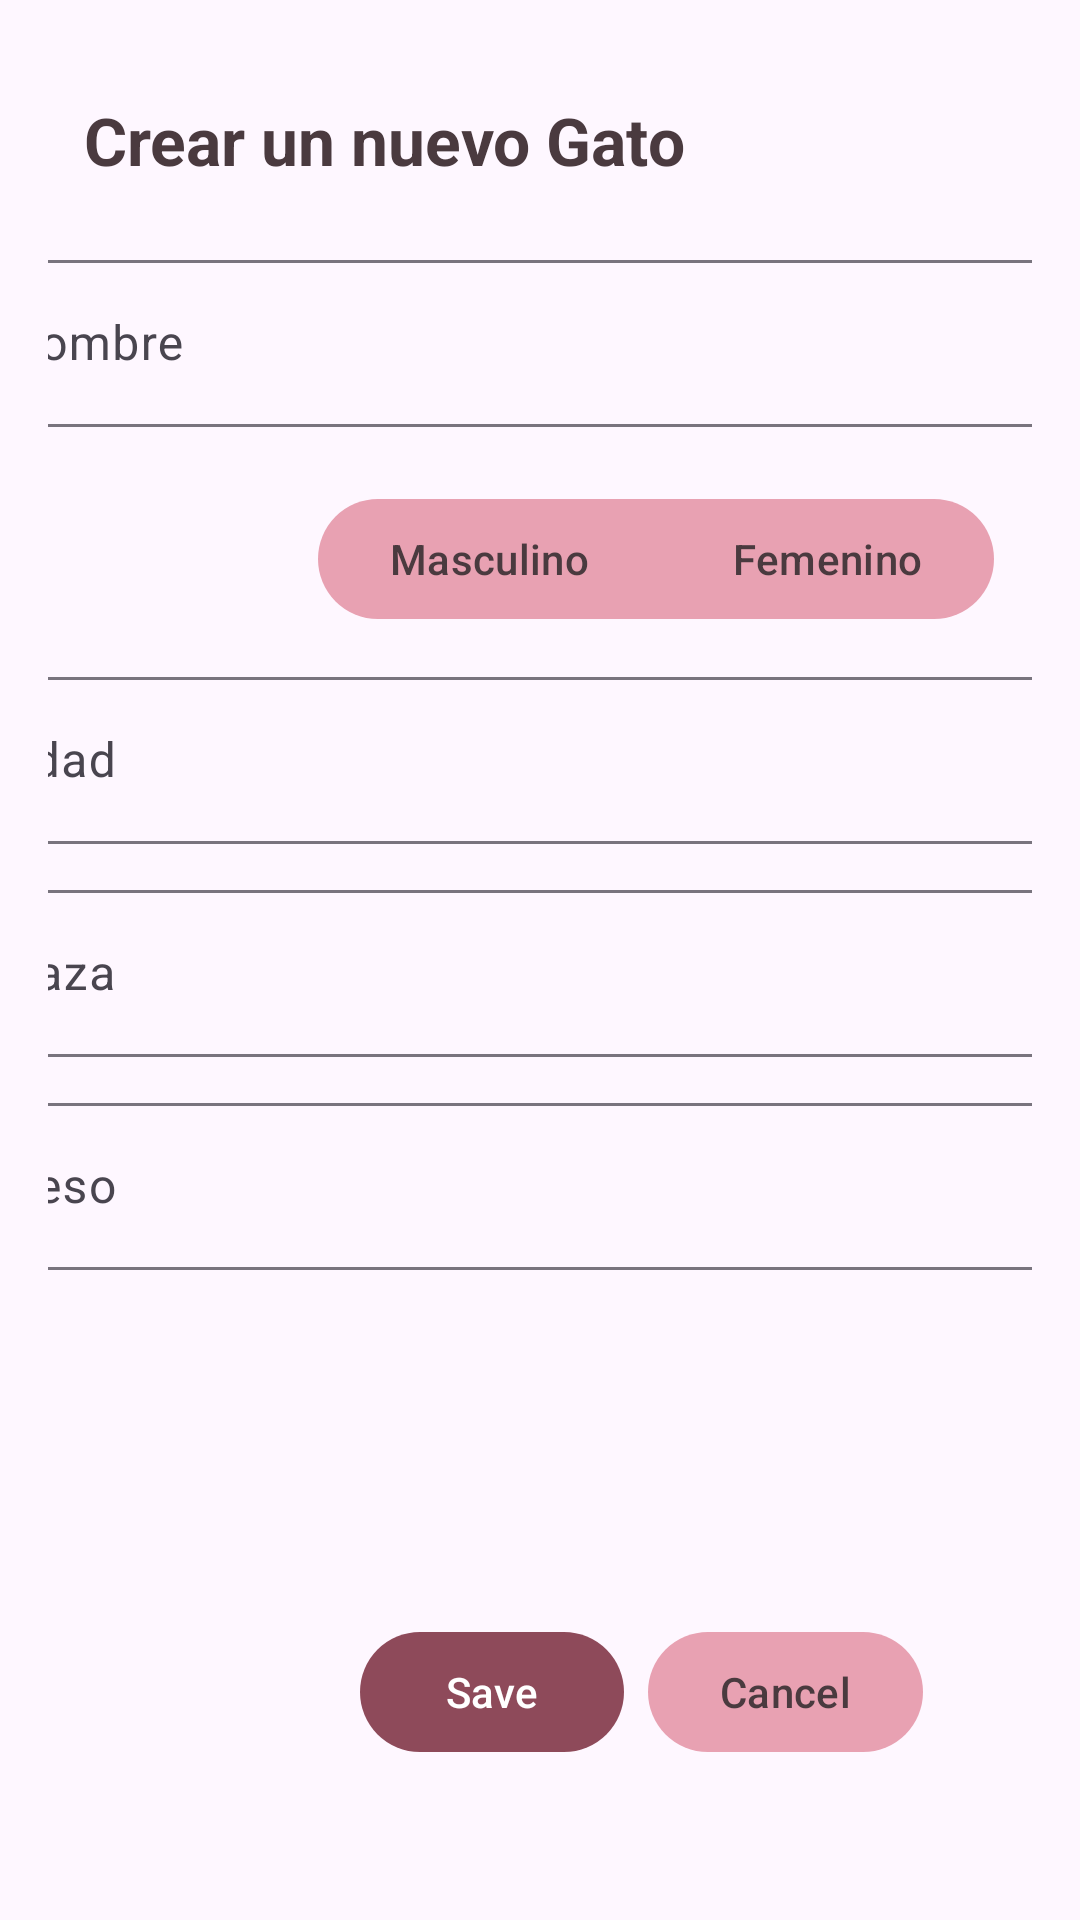

Here is an Android app screen rendered from its layout file. Give the layout XML and the strings, colors and styles it references.
<!-- AndroidManifest.xml: application theme Theme.MiauPlan1Ver -->
<!-- res/layout/add_cat.xml -->
<?xml version="1.0" encoding="utf-8"?>
<androidx.constraintlayout.widget.ConstraintLayout
    android:id="@+id/main"
    xmlns:android="http://schemas.android.com/apk/res/android"
    xmlns:app="http://schemas.android.com/apk/res-auto"
    android:layout_width="match_parent"
    android:layout_height="match_parent"
    android:padding="16dp"
    android:gravity="center_horizontal">

    
    <TextView
        android:id="@+id/title"
        android:layout_width="wrap_content"
        android:layout_height="wrap_content"
        android:text="Crear un nuevo Gato"
        android:textSize="22sp"
        android:textStyle="bold"
        app:layout_constraintTop_toTopOf="parent"
        app:layout_constraintStart_toStartOf="parent"
        android:textColor="@color/negroRosa"
        android:layout_marginStart="12dp"
        android:layout_marginTop="16dp"/>

    
    <com.google.android.material.textfield.TextInputLayout
        android:id="@+id/layoutNombre"
        android:layout_width="390dp"
        android:layout_height="wrap_content"
        android:hint="Nombre"
        app:layout_constraintTop_toBottomOf="@id/title"
        app:layout_constraintStart_toStartOf="parent"
        app:layout_constraintEnd_toEndOf="parent"
        android:layout_marginTop="20dp"
        android:textColor="@color/negroRosa">

        <com.google.android.material.textfield.TextInputEditText
            android:id="@+id/etNombre"
            android:layout_width="match_parent"
            android:layout_height="wrap_content"/>

    </com.google.android.material.textfield.TextInputLayout>

    
    <com.google.android.material.button.MaterialButtonToggleGroup
        android:id="@+id/toggleGenero"
        android:layout_width="wrap_content"
        android:layout_height="wrap_content"
        app:singleSelection="true"
        app:layout_constraintTop_toBottomOf="@id/layoutNombre"
        app:layout_constraintStart_toStartOf="parent"
        android:layout_marginTop="20dp"
        android:layout_marginStart="90dp">

        <com.google.android.material.button.MaterialButton
            android:id="@+id/btnMasculino"
            android:layout_width="wrap_content"
            android:layout_height="wrap_content"
            app:backgroundTint="@color/rosita"
            android:textColor="@color/negroRosa"
            android:text="Masculino"/>

        <com.google.android.material.button.MaterialButton
            android:id="@+id/btnFemenino"
            android:layout_width="wrap_content"
            android:layout_height="wrap_content"
            android:text="Femenino"
            app:backgroundTint="@color/rosita"
            android:textColor="@color/negroRosa"/>

    </com.google.android.material.button.MaterialButtonToggleGroup>

    
    <com.google.android.material.textfield.TextInputLayout
        android:id="@+id/layoutEdad"
        android:layout_width="390dp"
        android:layout_height="wrap_content"
        android:hint="Edad"
        app:layout_constraintTop_toBottomOf="@id/toggleGenero"
        app:layout_constraintStart_toStartOf="parent"
        app:layout_constraintEnd_toEndOf="parent"
        android:layout_marginTop="10dp">

        <com.google.android.material.textfield.TextInputEditText
            android:id="@+id/etEdad"
            android:layout_width="match_parent"
            android:layout_height="wrap_content"
            android:inputType="number" />

    </com.google.android.material.textfield.TextInputLayout>

    
    <com.google.android.material.textfield.TextInputLayout
        android:id="@+id/layoutRaza"
        android:layout_width="390dp"
        android:layout_height="wrap_content"
        android:hint="Raza"
        app:layout_constraintTop_toBottomOf="@id/layoutEdad"
        app:layout_constraintStart_toStartOf="parent"
        app:layout_constraintEnd_toEndOf="parent"
        android:layout_marginTop="10dp">

        <com.google.android.material.textfield.TextInputEditText
            android:id="@+id/etRaza"
            android:layout_width="match_parent"
            android:layout_height="wrap_content" />

    </com.google.android.material.textfield.TextInputLayout>

    
    <com.google.android.material.textfield.TextInputLayout
        android:id="@+id/layoutPeso"
        android:layout_width="390dp"
        android:layout_height="wrap_content"
        android:hint="Peso"
        app:layout_constraintTop_toBottomOf="@id/layoutRaza"
        app:layout_constraintStart_toStartOf="parent"
        app:layout_constraintEnd_toEndOf="parent"
        android:layout_marginTop="10dp"
        android:textColor="@color/negroRosa">

        <com.google.android.material.textfield.TextInputEditText
            android:id="@+id/etPeso"
            android:layout_width="match_parent"
            android:layout_height="wrap_content"
            android:inputType="numberDecimal" />

    </com.google.android.material.textfield.TextInputLayout>

    

    

    <com.google.android.material.button.MaterialButton
        android:id="@+id/btnCancel"
        android:layout_width="wrap_content"
        android:layout_height="wrap_content"
        android:layout_marginStart="8dp"
        android:layout_marginBottom="36dp"
        android:text="Cancel"
        android:textColor="@color/negroRosa"
        app:backgroundTint="@color/rosita"
        app:layout_constraintBottom_toBottomOf="parent"
        app:layout_constraintStart_toEndOf="@id/btnSave"
        android:clickable="true"
        android:focusable="true"/>

    <com.google.android.material.button.MaterialButton
        android:id="@+id/btnSave"
        android:layout_width="wrap_content"
        android:layout_height="wrap_content"
        android:layout_marginStart="104dp"
        android:layout_marginBottom="36dp"
        android:text="Save"
        android:textColor="@android:color/white"
        app:backgroundTint="@color/rosaOscuro"
        app:layout_constraintBottom_toBottomOf="parent"
        app:layout_constraintStart_toStartOf="parent"
        android:clickable="true"
        android:focusable="true"/>

</androidx.constraintlayout.widget.ConstraintLayout>
<!-- resources referenced by this layout -->
<resources>
  <color name="negroRosa">#4A3A3F</color>
  <color name="rosaOscuro">#8E4A5A</color>
  <color name="rosita">#E8A1B2</color>
  <style name="Theme.MiauPlan1Ver" parent="Base.Theme.MiauPlan1Ver" />
  <style name="Base.Theme.MiauPlan1Ver" parent="Theme.Material3.DayNight.NoActionBar">
          
          
      </style>
</resources>
